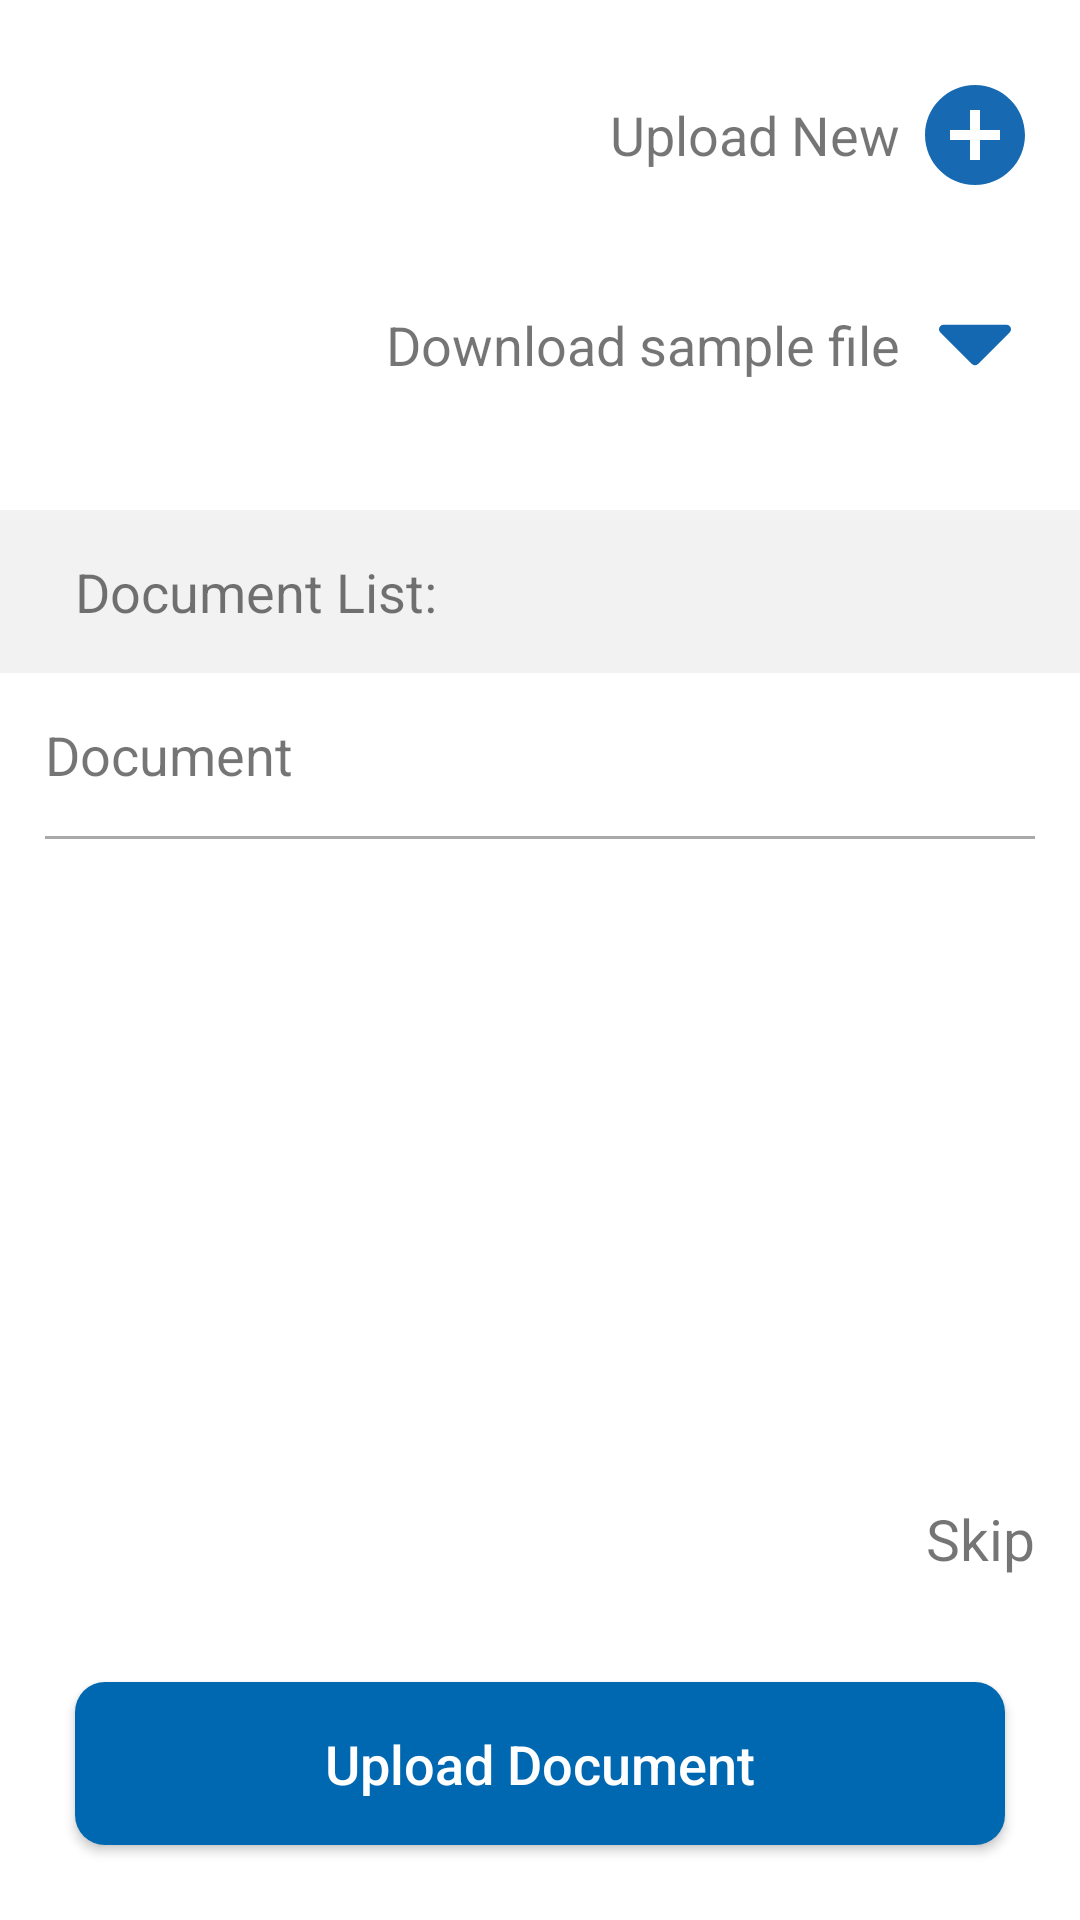

Produce the Android XML layout that renders to this screen, including the resource entries it uses.
<!-- AndroidManifest.xml: application theme AppTheme -->
<!-- res/layout/activity_inward.xml -->
<?xml version="1.0" encoding="utf-8"?>
<RelativeLayout xmlns:android="http://schemas.android.com/apk/res/android"
    xmlns:tools="http://schemas.android.com/tools"
    android:layout_width="match_parent"
    android:layout_height="match_parent"
    android:background="@color/white"
    tools:context=".activity.InwardDataActivity">

    <RelativeLayout
        android:id="@+id/lnl_upload"
        android:layout_width="wrap_content"
        android:layout_height="50dp"
        android:layout_marginTop="20dp"
        android:layout_marginRight="15dp">

        <ImageView
            android:id="@+id/btn_select_doc"
            android:layout_width="40dp"
            android:layout_height="40dp"
            android:layout_alignParentRight="true"
            android:layout_centerVertical="true"
            android:gravity="right"
            android:src="@drawable/ic_add_document" />

        <TextView
            android:layout_width="wrap_content"
            android:layout_height="wrap_content"
            android:layout_centerVertical="true"
            android:layout_marginRight="5dp"
            android:layout_toLeftOf="@+id/btn_select_doc"
            android:gravity="center"
            android:text="Upload New"
            android:textSize="18sp" />
    </RelativeLayout>

    <RelativeLayout
        android:id="@+id/lnl_download"
        android:layout_width="wrap_content"
        android:layout_height="50dp"
        android:layout_below="@+id/lnl_upload"
        android:layout_marginTop="20dp"
        android:layout_marginRight="15dp">

        <ImageView
            android:id="@+id/btn_download"
            android:layout_width="40dp"
            android:layout_height="40dp"
            android:layout_alignParentRight="true"
            android:layout_centerVertical="true"
            android:gravity="right"
            android:padding="8dp"
            android:src="@drawable/ic_caret_down" />

        <TextView
            android:layout_width="wrap_content"
            android:layout_height="wrap_content"
            android:layout_centerVertical="true"
            android:layout_marginRight="5dp"
            android:layout_toLeftOf="@+id/btn_download"
            android:gravity="center"
            android:text="Download sample file"
            android:textSize="18sp" />
    </RelativeLayout>

    <LinearLayout
        android:id="@+id/lnl_list_doc"
        android:layout_width="match_parent"
        android:layout_height="wrap_content"
        android:layout_below="@+id/lnl_download"
        android:layout_marginTop="30dp"
        android:background="@color/color_gray">

        <TextView
            android:layout_width="match_parent"
            android:layout_height="wrap_content"
            android:layout_below="@+id/searchView"
            android:layout_marginHorizontal="25dp"
            android:paddingVertical="15dp"
            android:text="Document List:"
            android:textSize="18dp" />
    </LinearLayout>

    <LinearLayout
        android:layout_width="match_parent"
        android:layout_height="wrap_content"
        android:layout_below="@+id/lnl_list_doc"
        android:orientation="vertical">

        <TextView
            android:id="@+id/tv_doc_name"
            android:layout_width="match_parent"
            android:layout_height="wrap_content"
            android:layout_marginHorizontal="15dp"
            android:layout_marginVertical="15dp"
            android:text="Document"
            android:textSize="18sp" />

        <View
            android:layout_width="match_parent"
            android:layout_height="1dp"
            android:layout_marginHorizontal="15dp"
            android:background="@android:color/darker_gray" />
    </LinearLayout>

    <TextView
        android:id="@+id/tv_skip"
        android:layout_width="match_parent"
        android:layout_height="wrap_content"
        android:layout_above="@+id/btn_upload"
        android:layout_marginHorizontal="15dp"
        android:drawableRight="@drawable/ic_exit_to_app"
        android:drawablePadding="10dp"
        android:gravity="right"
        android:paddingVertical="10dp"
        android:text="Skip"
        android:textSize="19sp" />

    <Button
        android:id="@+id/btn_upload"
        android:layout_width="match_parent"
        android:layout_height="wrap_content"
        android:layout_above="@+id/lnl_text"
        android:layout_alignParentBottom="true"
        android:layout_margin="25dp"
        android:layout_marginHorizontal="10dp"
        android:layout_marginBottom="20dp"
        android:background="@drawable/btn_round_filled"
        android:padding="15dp"
        android:text="Upload Document"
        android:textAllCaps="false"
        android:textColor="@color/white"
        android:textSize="18sp" />
</RelativeLayout>
<!-- resources referenced by this layout -->
<resources>
  <color name="color_gray">#F2F2F2</color>
  <color name="white">#FFFFFF</color>
  <!-- drawable btn_round_filled (drawable) -->
  <?xml version="1.0" encoding="utf-8"?>
  <shape xmlns:android="http://schemas.android.com/apk/res/android"
      android:shape="rectangle">
      <corners android:radius="10dp" />
      <solid android:color="@color/light_blue" />
  </shape>
  <!-- drawable ic_add_document (drawable) -->
  <vector xmlns:android="http://schemas.android.com/apk/res/android"
      android:width="24dp"
      android:height="24dp"
      android:alpha="0.99"
      android:autoMirrored="true"
      android:tint="#1468B1"
      android:viewportWidth="24.0"
      android:viewportHeight="24.0">
      <path
          android:fillColor="#FF000000"
          android:pathData="M12,2C6.48,2 2,6.48 2,12s4.48,10 10,10 10,-4.48 10,-10S17.52,2 12,2zM17,13h-4v4h-2v-4L7,13v-2h4L11,7h2v4h4v2z" />
  </vector>
  <!-- drawable ic_caret_down (drawable) -->
  <vector xmlns:android="http://schemas.android.com/apk/res/android"
      android:width="512dp"
      android:height="512dp"
      android:viewportWidth="292.362"
      android:viewportHeight="292.362">
    <path
        android:pathData="M286.935,69.377c-3.614,-3.617 -7.898,-5.424 -12.848,-5.424H18.274c-4.952,0 -9.233,1.807 -12.85,5.424C1.807,72.998 0,77.279 0,82.228c0,4.948 1.807,9.229 5.424,12.847l127.907,127.907c3.621,3.617 7.902,5.428 12.85,5.428s9.233,-1.811 12.847,-5.428L286.935,95.074c3.613,-3.617 5.427,-7.898 5.427,-12.847C292.362,77.279 290.548,72.998 286.935,69.377z"
        android:fillColor="#1468B1"/>
  </vector>
  <style name="AppTheme" parent="Theme.AppCompat.Light.DarkActionBar">
          
          <item name="colorPrimary">@color/colorPrimary</item>
          <item name="colorPrimaryDark">@color/colorPrimaryDark</item>
          <item name="colorAccent">@color/colorAccent</item>
          <item name="otpViewStyle">@style/OtpWidget.OtpView</item>
      </style>
  <color name="light_blue">#0068b1</color>
  <color name="colorPrimary">#064a7b</color>
  <color name="colorPrimaryDark">#064a7b</color>
  <color name="colorAccent">#1468B1</color>
</resources>
